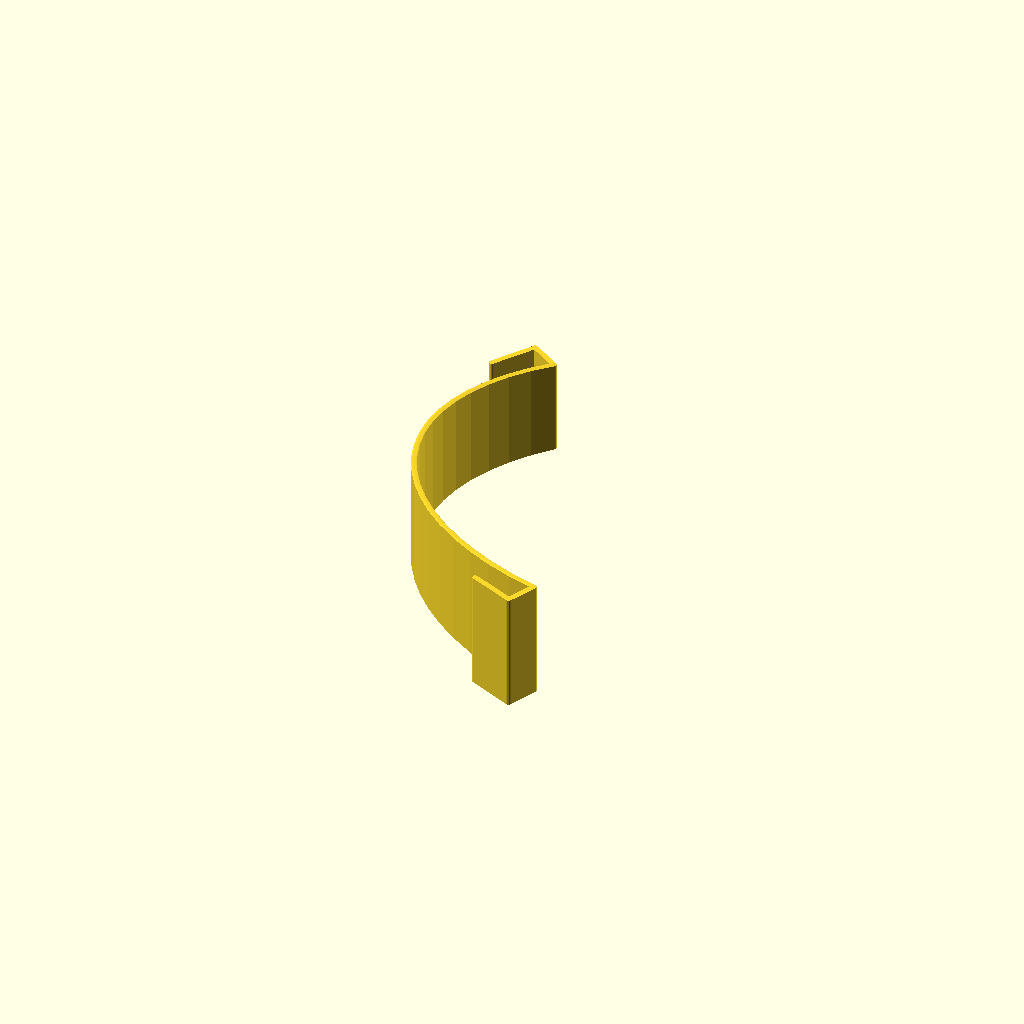
Cell 1 — every parameter at its default value.
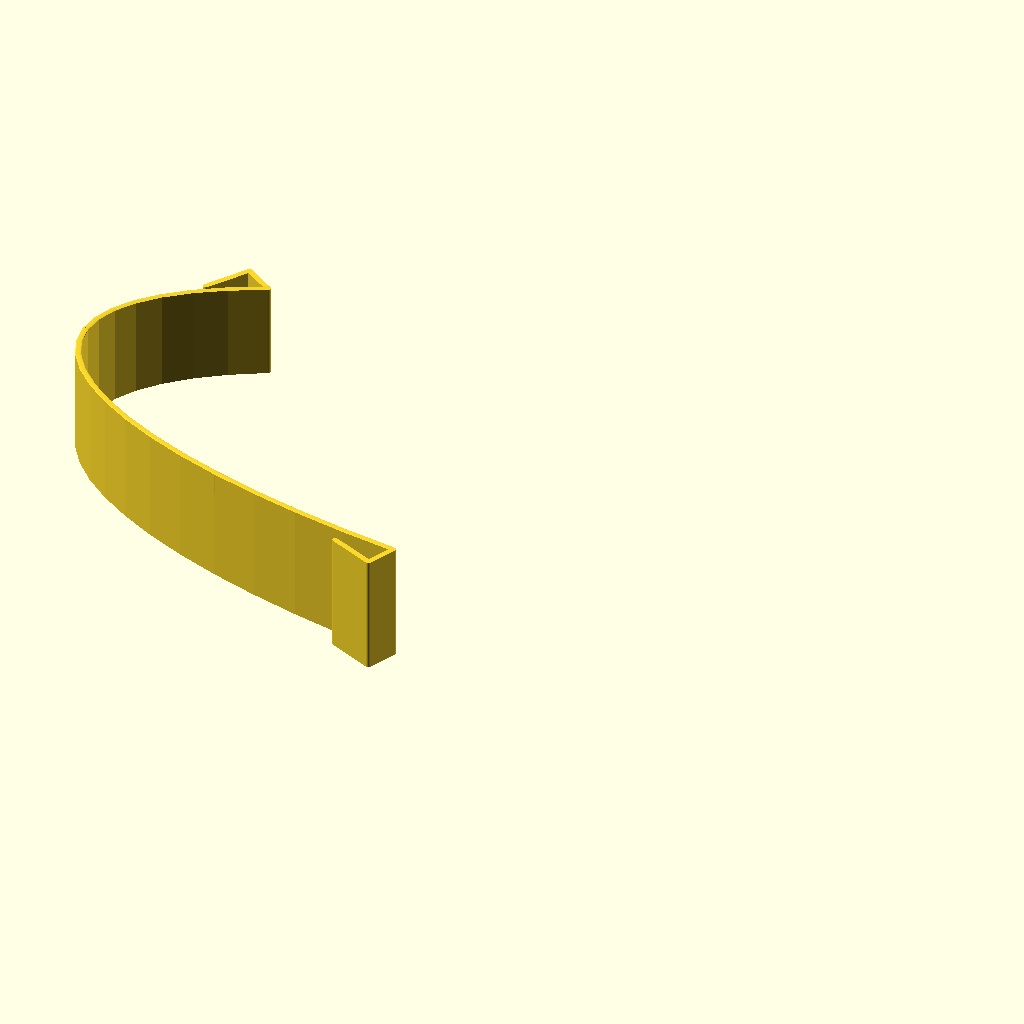
Cell 2: wrist_width = 120 (everything else at default).
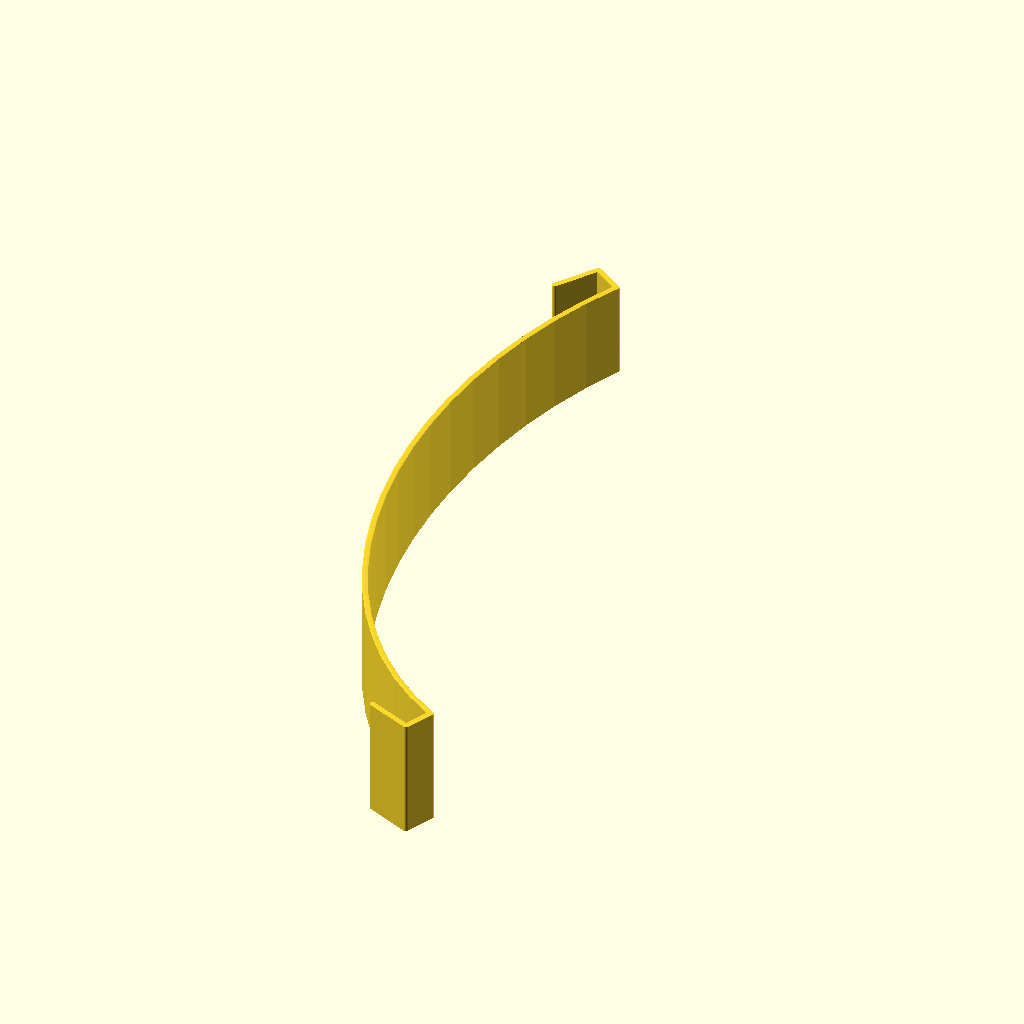
Cell 3: the same model with wrist_depth = 84.
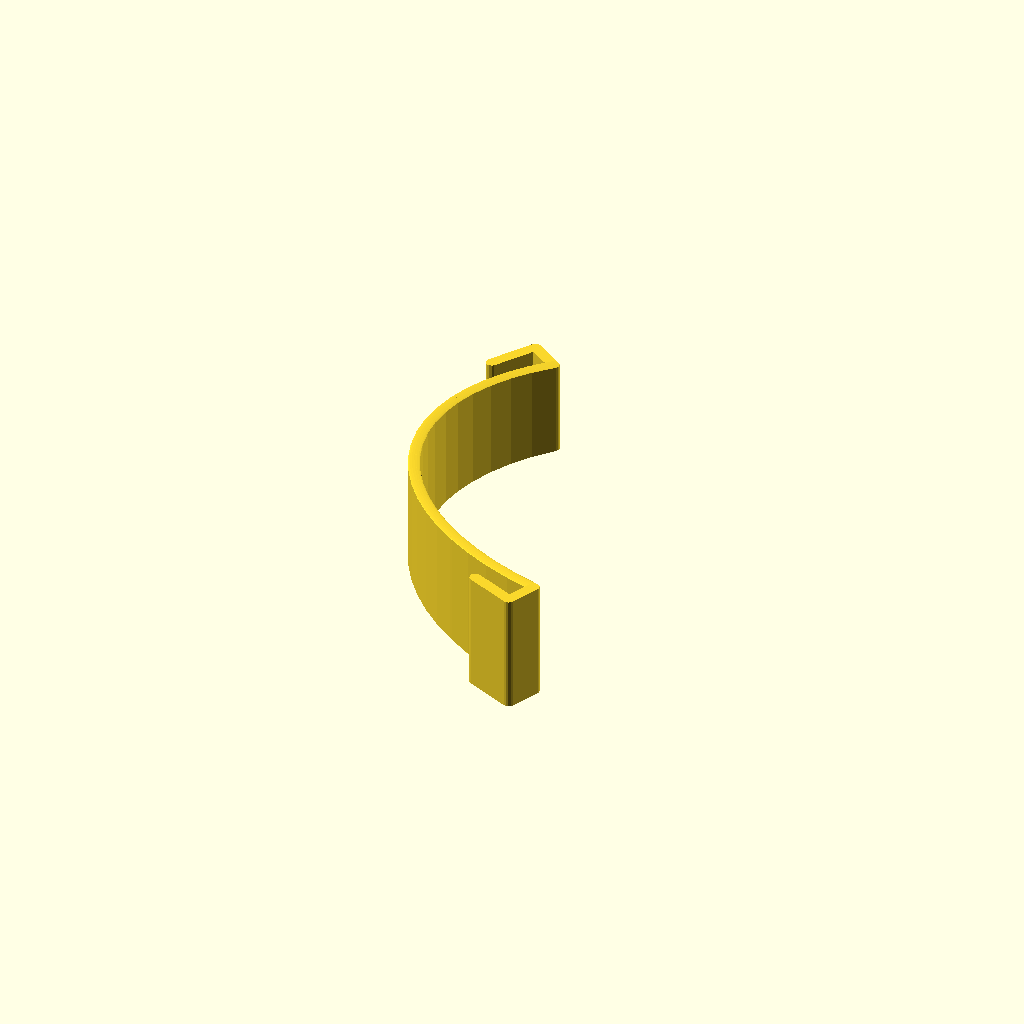
Cell 4: wall_thickness = 0.96 (everything else at default).
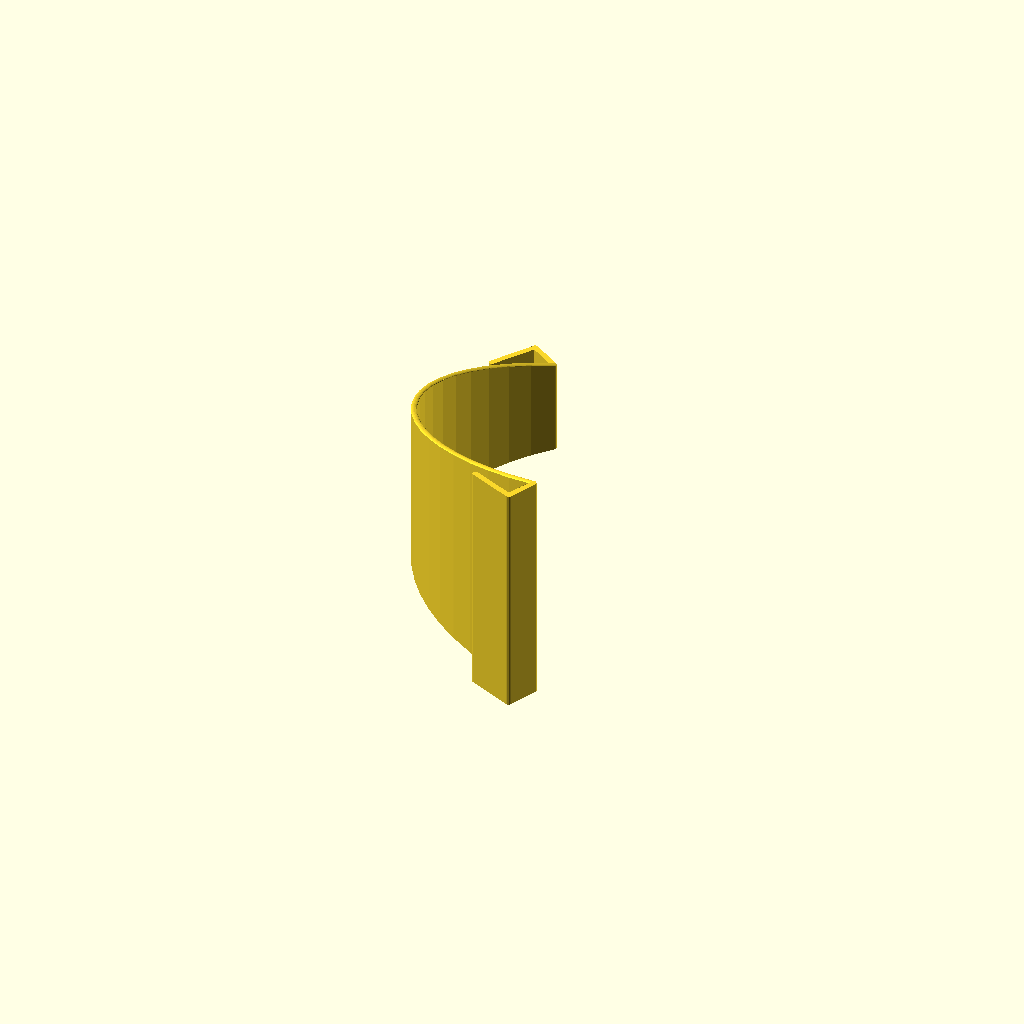
Cell 5: the same model with wall_height_start = 20.
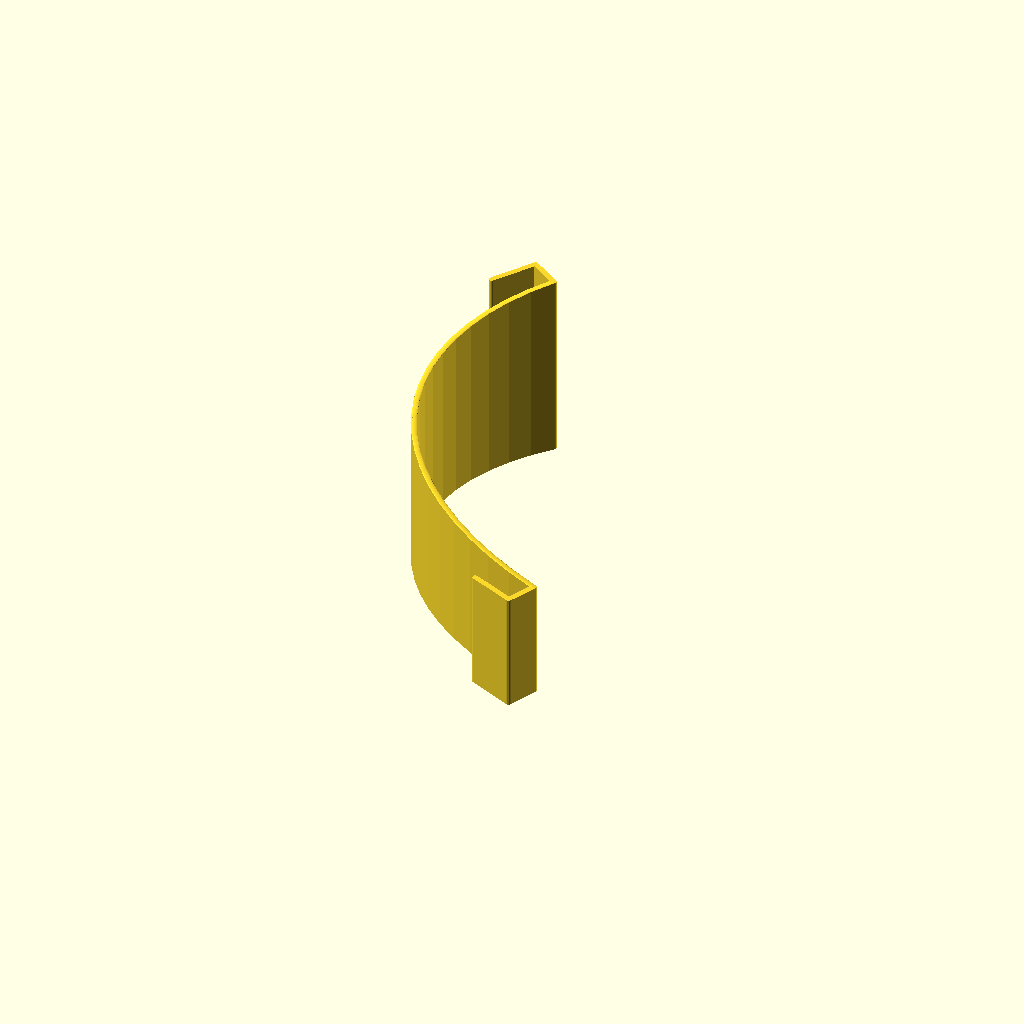
Cell 6 — wall_height_end set to 16, the other parameters unchanged.
All cells are drawn from one camera (rotation 55°, 0°, 25°, orthographic, colour scheme Cornfield), so only the parameter changes between them.
OpenSCAD source file watch/wristband.scad:
// --- Parameters ---
wrist_width        = 60;  // Width of wrist (X-axis)
wrist_depth        = 42;  // Depth of wrist (Y-axis)
wall_thickness     = 0.48; // Thickness of the band wall
wall_height_start  = 10;  // Height at the beginning of the band
wall_height_end    = 8;   // Height at the end of the band
open_angle         = 260;  // Gap size in degrees
gap_rotation       = 74;   // Where the band is open (0 = top, 90 = right, 180 = bottom, 270 = left)
hook_standoff_left = 2.6; // Distance the left hooks stand off from the band (gap)
hook_standoff_right= 2.8; // Distance the right hooks stand off from the band (gap)
hook_length        = 4;   // How far the hook reaches backward
$fn                = 64;  // Smoothness of the curves

// --- Core Math ---
x_radius = wrist_width / 2;
y_radius = wrist_depth / 2;

// Adjusted start and end angles based on the gap rotation parameter
start_angle = (open_angle / 2) + gap_rotation;
end_angle = 360 - (open_angle / 2) + gap_rotation;
step = 5; 

// Generate core arc points
arc_points = [for (a = [start_angle : step : end_angle]) [x_radius * sin(a), y_radius * cos(a)]];
num_segments = len(arc_points) - 1;

// Hook positions (at the very ends)
p_start_1 = arc_points[0];
p_end_1   = arc_points[len(arc_points)-1];

dir_out_start_1  = [sin(start_angle), cos(start_angle)];
dir_back_start_1 = [cos(start_angle), -sin(start_angle)]; 

dir_out_end_1    = [sin(end_angle), cos(end_angle)];
dir_back_end_1   = [-cos(end_angle), sin(end_angle)];   

// --- 3D Render ---

// Draw the main C-band with tapering height resting flat on Z=0
for (i = [0 : num_segments - 1]) {
    // Calculate interpolated height for the current segment
    h_start = wall_height_start + (wall_height_end - wall_height_start) * (i / num_segments);
    h_end   = wall_height_start + (wall_height_end - wall_height_start) * ((i + 1) / num_segments);
    
    hull() {
        linear_extrude(height = h_start, center = false) translate(arc_points[i]) circle(d = wall_thickness, $fn = 16);
        linear_extrude(height = h_end, center = false) translate(arc_points[i+1]) circle(d = wall_thickness, $fn = 16);
    }
}

// Draw Primary Hooks (Outer) resting flat on Z=0 to match the band ends
linear_extrude(height = wall_height_start, center = false) {
    hook(p_start_1, dir_out_start_1, dir_back_start_1, hook_standoff_left, hook_length, wall_thickness);
}

linear_extrude(height = wall_height_end, center = false) {
    hook(p_end_1, dir_out_end_1, dir_back_end_1, hook_standoff_right, hook_length, wall_thickness);
}

// --- Modules ---

// Reusable Hook Module
module hook(base_pt, out_dir, back_dir, standoff, length, thickness) {
    p_standoff = base_pt + (out_dir * standoff);
    p_tip      = p_standoff + (back_dir * length);
    
    poly_line([base_pt, p_standoff, p_tip], thickness);
}

// Line Drawing Module
module poly_line(pts, thickness) {
    for (i = [0 : len(pts) - 2]) {
        hull() {
            translate(pts[i]) circle(d = thickness, $fn = 16);
            translate(pts[i+1]) circle(d = thickness, $fn = 16);
        }
    }
}
Customizer parameters (derived from the source; name, type, default, range or options):
wrist_width: number, default 60
wrist_depth: number, default 42
wall_thickness: number, default 0.48
wall_height_start: number, default 10
wall_height_end: number, default 8
open_angle: number, default 260
gap_rotation: number, default 74
hook_standoff_left: number, default 2.6
hook_standoff_right: number, default 2.8
hook_length: number, default 4
step: number, default 5
